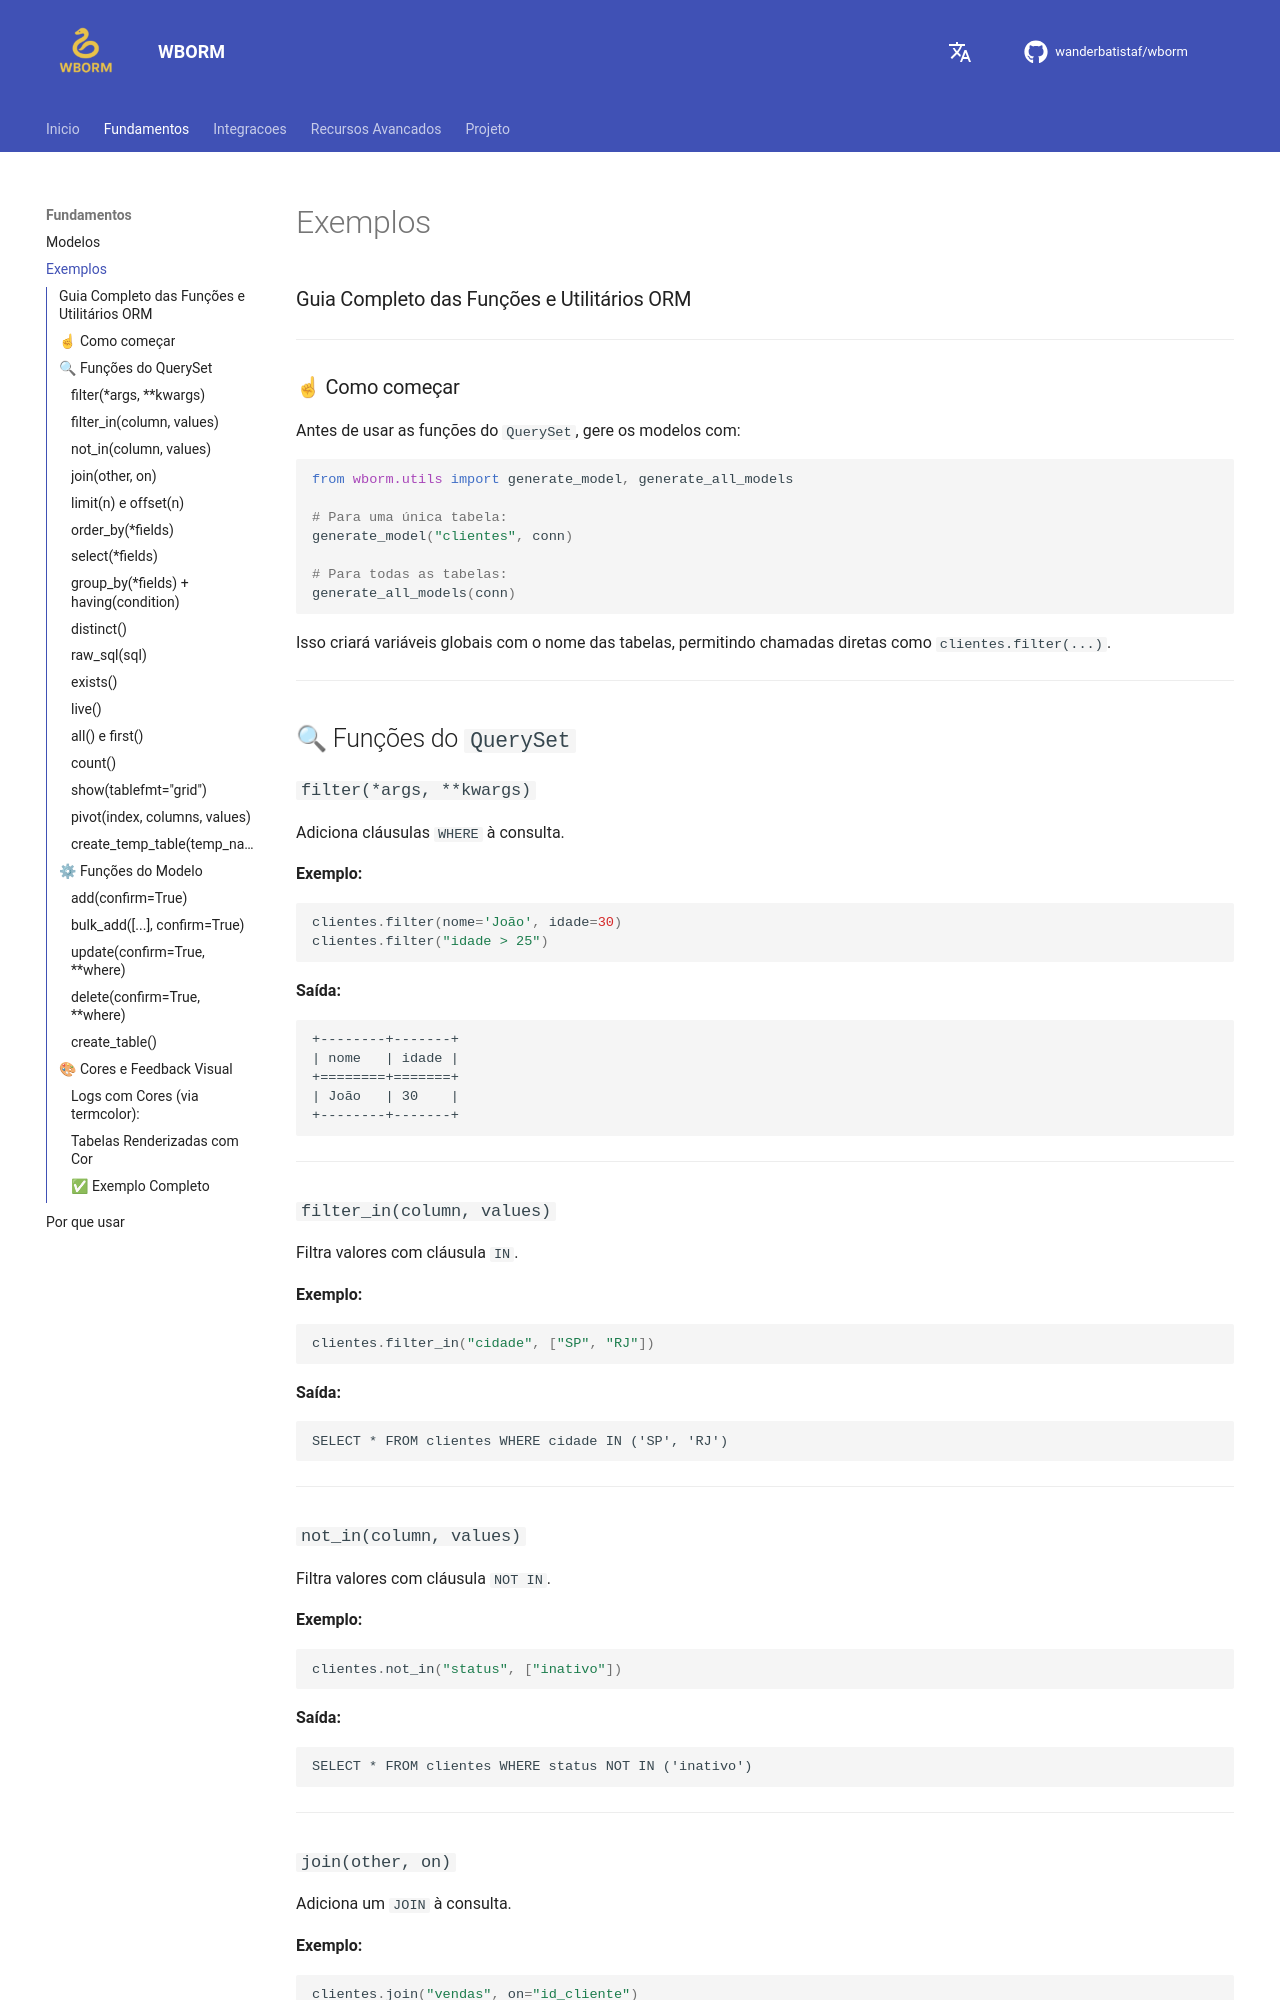

repository: wanderbatistaf/wborm · page: exemplos/index.html · generator: mkdocs

### Guia Completo das Funções e Utilitários ORM

---

### ☝ Como começar

Antes de usar as funções do `QuerySet`, gere os modelos com:

```python
from wborm.utils import generate_model, generate_all_models

# Para uma única tabela:
generate_model("clientes", conn)

# Para todas as tabelas:
generate_all_models(conn)
```

Isso criará variáveis globais com o nome das tabelas, permitindo chamadas diretas como `clientes.filter(...)`.

---

## 🔍 Funções do `QuerySet`

### `filter(*args, **kwargs)`
Adiciona cláusulas `WHERE` à consulta. 

**Exemplo:**
```python
clientes.filter(nome='João', idade=30)
clientes.filter("idade > 25")
```
**Saída:**
```
+--------+-------+
| nome   | idade |
+========+=======+
| João   | 30    |
+--------+-------+
```

---

### `filter_in(column, values)`
Filtra valores com cláusula `IN`.

**Exemplo:**
```python
clientes.filter_in("cidade", ["SP", "RJ"])
```
**Saída:**
```
SELECT * FROM clientes WHERE cidade IN ('SP', 'RJ')
```

---

### `not_in(column, values)`
Filtra valores com cláusula `NOT IN`.

**Exemplo:**
```python
clientes.not_in("status", ["inativo"])
```
**Saída:**
```
SELECT * FROM clientes WHERE status NOT IN ('inativo')
```

---

### `join(other, on)`
Adiciona um `JOIN` à consulta.

**Exemplo:**
```python
clientes.join("vendas", on="id_cliente")
```
**Saída:**
```
SELECT * FROM clientes JOIN vendas ON clientes.id_cliente = vendas.id_cliente
```

---
